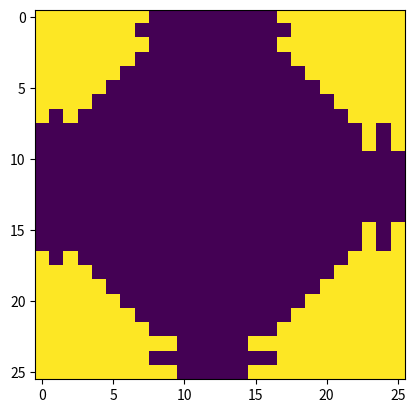

Reproduce this figure in Python.
#TIPE: FIGURES DE CHLADNI
 
import numpy as np
import matplotlib.pyplot as plt
import math
 
 
#Nouvelle valeur de la position
#Oscillations correspond au signal sinusoidal impose
def nouvelle_position(W,oscillations,i,j,n,D,rho,h,dl,dt):
    #print(i,j,n,Nlongueur)
    if i==Nlongueur//2 and j==Nlongueur//2:
         
        return W[n,i,j]
         
    else:
         
        #Conditions pour les bords:
         
        #Pour le temps:
        if n==0 or n==Ntemps-1:
            return W[n,i,j]
         
        #Pour les largeurs:
        if i == 0 or i == 1:
            i = i+2
             
             
        if i == Nlongueur-1 or i == Nlongueur-0:
            i = i-2  
         
 
        #Pour les longueurs:
        if j == 0 or j == 1:
            j = j+2
         
             
        if j == Nlongueur-1 or j == Nlongueur-0:
            j = j-2   
         
        # Ne pas oublier le carré du dt**2 
        return (1/(2*rho*h*(dl**4)-16*D*(dt**2)))*((rho*h*(dl**4))*(W[n+1,i,j]+W[n-1,i,j])+(D*dt**2)*(W[n,i+2,j]+W[n,i-2,j]+W[n,i,j+2]+W[n,i,j-2]-6*(W[n,i+1,j]+W[n,i-1,j]+W[n,i,j+1]+W[n,i,j-1])+W[n,i+1,j+1]+W[n,i+1,j-1]+W[n,i-1,j+1]+W[n,i-1,j-1]))
         
     
     
#On modifie la totalite du tableau lors d'une oscillation
def iterations(W,oscillations,D,rho,h,dl,dt,Ntemps):
     
    N = len(W[0]) - 1
      
    Wk = np.copy(W) 
     
    for n in range (N):
        #print(n)
     
        for i in range (Nlongueur+1):
         
            for j in range (Nlongueur+1):
                 
                W[n,i,j] = nouvelle_position(Wk,oscillations,i,j,n,D,rho,h,dl,dt)
             
    erreur = np.sqrt(np.sum((W-Wk) ** 2) / (N**2*Ntemps))
                 
    return erreur
     
     
#Fonction d'oscillations
def Germain (iterations,W,oscillations,D,rho,h,dl,dt,Ntemps,eps,itermax=100):
     
    erreur=eps*2
    iter = 0
    # On ajoute un nombre maximal d'iterations histoire de voir ce qu'il en 
    # ressort plus facilement
    while erreur>eps and  iter <= itermax:
        print('iteration',iter)
        erreur=iterations(W,oscillations,D,rho,h,dl,dt,Ntemps)
        iter += 1
         
         
# #On realise des approximations lorsqu'on arrive aux bords (pas besoin) 
# def limite(W):
#     
#     N = len(W) -1
#     
#     #Pour les longueurs
#     for j in range (N+1):
#         
#         if j == 0:
#             j-1 = j+1
#             j-2 = j
#             
#         if j == 1:
#             j-2 = j
#             
#         if j == N-1:
#             j+2 = j    
#         
#         if j == N:
#             j+1 = j-1
#             j+2 = j
#             
#     #Pour les largeurs
#     for i in range (N+1):
#         
#         if i == 0:
#             i-1 = i+1
#             i-2 = i
#             
#         if i == 1:
#             i-2 = i
#             
#         if i == N-1:
#             i+2 = i    
#         
#         if i == N:
#             i+1 = i-1
#             i+2 = i
             
             
#Tableau avec espace: longueur et largeur; temps: hauteur 
def tableau(Nlongueur,Ntemps):
     
    return np.zeros((Ntemps,Nlongueur+1,Nlongueur+1))
     
 
#Definition de la fonction imposee au centre de la plaque
def oscillations(freq,t):
     
    w = 2*np.pi*freq
     
    return 2e-2*np.sin(w*t)
     
     
#Variables a imposer
 
#Longueur, largeur et epaisseur (en m)
dl = 2*3.6*1e-3
L = 18*1e-2
Nlongueur = int(L//dl)+1
h = 0.95*1e-3
 
 
#Temps (en s)
Tobs = 1/120
dt = Tobs/100 #faire attention par rapport a la frequence
Ntemps = int(Tobs//dt)
 
 
#Constante
E = 58*1e9
v = 0.346 #Pour l'aluminium
D = (E*(h**3))/(12*(1-(v**2)))
 
 
#Masse volumique
m = 204.31*1e-3 #kg
V = L*L*h # 3.07*1e-5 #m^3
rho = m/V
 
 
#Condition pour arret de la fonction
eps = 1e-4
 
 
#Creation du tableau:
W = tableau(Nlongueur,Ntemps)
 
 
#Frequence choisie
freq = 120 #(Hz)
t = np.linspace(0,Tobs,Ntemps)
 
 
#Condition au centre du tableau:
W[:,Nlongueur//2,Nlongueur//2] = oscillations(freq,t)
 
#Modification du reste du tableau
Germain(iterations,W,oscillations,D,rho,h,dl,dt,Ntemps,eps,10)
 
 
#Fonction qui renvoie un tableau ayant des 1 aux endroits ou il y a du sable
def alexandre(Tfin,eps):
     
    k = len(Tfin)
    Image = np.zeros((k,k))
 
    for i in range(k):
        for j in range(k):
            if abs(Tfin[i][j]) < eps:
                Image[i][j] = 1
                 
    return Image
             
             
#Recherche des zeros:
Tfin = W[2]
 
Image = alexandre(Tfin,eps)
print(Tfin)
import matplotlib.pyplot as plt
 
 
for i in range(Ntemps):
    plt.imshow(W[i])
    plt.savefig('{:03d}.png'.format(i))
    plt.clf()
 
plt.imshow(Image)
plt.show()
